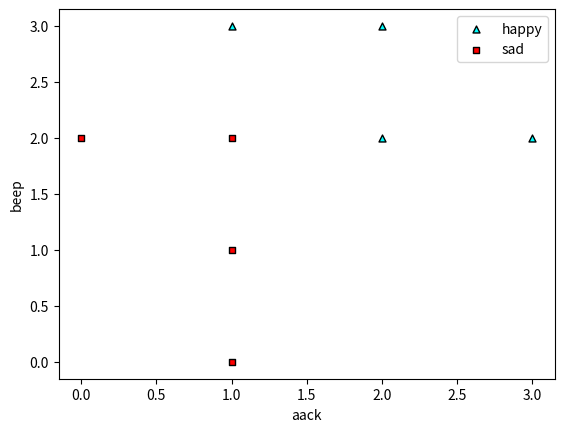

Source code (Python): (Note: this script raises an exception after producing the figure.)
# Importing packages
%matplotlib inline
from matplotlib import pyplot as plt
import numpy as np
import random

# Some functions to plot our points and draw the lines
def plot_points(features, labels):
    X = np.array(features)
    y = np.array(labels)
    spam = X[np.argwhere(y==1)]
    ham = X[np.argwhere(y==0)]
    plt.scatter([s[0][0] for s in spam],
                [s[0][1] for s in spam],
                s = 25,
                color = 'cyan',
                edgecolor = 'k',
                marker = '^')
    plt.scatter([s[0][0] for s in ham],
                [s[0][1] for s in ham],
                s = 25,
                color = 'red',
                edgecolor = 'k',
                marker = 's')
    plt.xlabel('aack')
    plt.ylabel('beep')
    plt.legend(['happy','sad'])
def draw_line(a,b,c, color='black', linewidth=2.0, linestyle='solid', starting=0, ending=3):
    # Plotting the line ax + by + c = 0
    x = np.linspace(starting, ending, 1000)
    plt.plot(x, -c/b - a*x/b, linestyle=linestyle, color=color, linewidth=linewidth)

import pandas as pd
X = pd.DataFrame([[1,0],[0,2],[1,1],[1,2],[1,3],[2,2],[3,2],[2,3]])
y = pd.Series([0,0,0,0,1,1,1,1])

# Plotting the points
plot_points(X, y)

# Uncomment the following line to see a good line fit for this data.
#draw_line(1,1,-3.5)

def sigmoid(x):
    return np.exp(x)/(1+np.exp(x))

def lr_prediction(weights, bias, features):
    return sigmoid(score(weights, bias, features))

def log_loss(weights, bias, features, label):
    pred = prediction(weights, bias, features)
    return label*np.log(prediction) + (1-label)*np.log(1-prediction)

def total_log_loss(weights, bias, X, y):
    total_error = 0
    for i in range(len(X)):
        total_error += log_loss(weights, bias, X.loc[i], y[i])
    return total_error

# Alternate way of writing log-loss

def soft_relu(x):
    return np.log(1+np.exp(x))

def alternate_log_loss(weights, bias, features, label):
    pred = prediction(weights, bias, features)
    return soft_relu((pred-label)*score(weights, bias, features))

def total_alternate_log_loss(weights, bias, X, y):
    total_error = 0
    for i in range(len(X)):
        total_error += lr_error(weights, bias, X.loc[i], y[i])
    return total_error

def lr_trick(weights, bias, features, label, learning_rate = 0.01):
    pred = lr_prediction(weights, bias, features)
    for i in range(len(weights)):
        weights[i] += (label-pred)*features[i]*learning_rate
        bias += (label-pred)*learning_rate
    return weights, bias

def lr_algorithm(features, labels, learning_rate = 0.01, epochs = 200):
    weights = [1.0 for i in range(len(features.loc[0]))]
    bias = 0.0
    errors = []
    for i in range(epochs):
        draw_line(weights[0], weights[1], bias, color='grey', linewidth=1.0, linestyle='dotted')
        errors.append(total_error(weights, bias, features, labels))
        j = random.randint(0, len(features)-1)
        weights, bias = perceptron_trick(weights, bias, features.loc[j], labels[j])
    draw_line(weights[0], weights[1], bias)
    plot_points(features, labels)
    plt.show()
    plt.scatter(range(epochs), errors)
    plt.xlabel('epochs')
    plt.ylabel('error')
    return weights, bias

lr_algorithm(features, labels)

import turicreate as tc

data = tc.SFrame({'X1': X[0], 'X2': X[1], 'y': y})
data

classifier = tc.logistic_classifier.create(data,
                                           features = ['X1', 'X2'],
                                           target = 'y',
                                           validation_set=None)

print("Model coefficients", model.coefficients)

intercept, w1, w2 = classifier.coefficients['value']

plot_points(features, labels)
draw_line(w1, w2, intercept)

